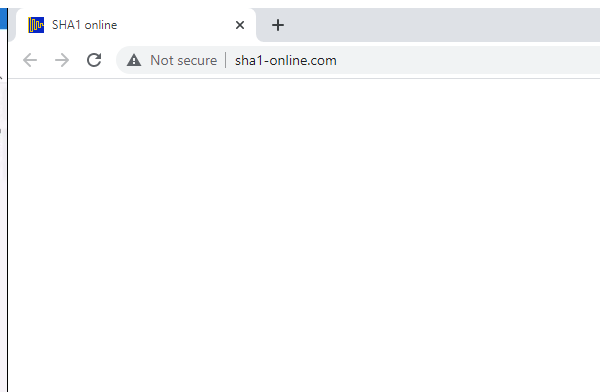
Task: Robotic Enterprise Framework- Calculate Client Security Hash
Workflow: SHA1Online_GetHashCode

Step 1: Open SHA1 in window 'SHA1 online' (chrome.exe)

Step 2: type [clientinfo] into the text box 'textToHash' in window 'SHA1 online' (no picture)

Step 3: click on the text box 'hash' (no picture)

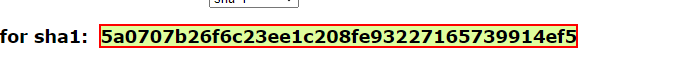
Step 4: get-text from the element
